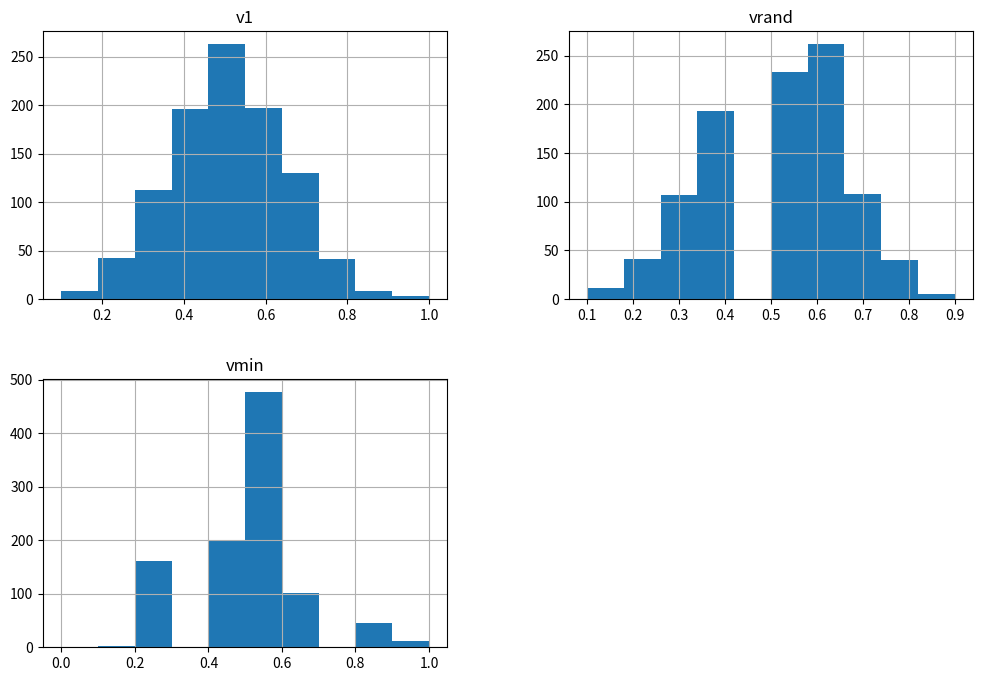

Here is the Python script that generated this plot:

# coding: utf-8

# In[35]:


coins = range(0,1000)


# In[36]:


import random
c_1 = 0
c_rand = random.randint(0,1000)
c_min=11


# In[37]:


def coin_flip_1000():
    coin_data = []
    c_min_flips = []
    for coin in coins:
        flips = []
        for i in range(10):
            flips.append(random.randint(0,1))
        head_count = sum([x for x in flips if x==1])
        if head_count < c_min:
            c_min==head_count
            c_min_flips = flips
        if coin==c_1:
            coin_data.append(flips)
        if coin==c_rand:
            coin_data.append(flips)
    coin_data.append(c_min_flips)
    return coin_data


# In[81]:


import numpy as np
total_coin_flip_data = np.zeros((1000,3))
for i in range(1000):
    coin_data = coin_flip_1000()
    total_coin_flip_data[i] = np.mean(coin_data,axis=1)


# In[82]:


import matplotlib.pyplot as plt
import pandas as pd


# In[83]:


data = pd.DataFrame(total_coin_flip_data,columns=pd.Index(['v1','vrand','vmin']))


# In[84]:


data.hist(figsize=(12,8))


# In[86]:


e = np.linspace(0,0.1,200)


# In[87]:


mu = 0.5


# In[92]:


data['v1-mu'] = abs(data.v1-mu)


# In[94]:


data['vrand-mu'] = abs(data.vrand-mu)


# In[93]:


data['vmin-mu'] = abs(data.vmin-mu)


# In[95]:


data.head()


# In[106]:


probabilities = []
for i in e:
    count = 0
    for j in data['v1-mu']:
        if j-mu>i:
            count+=1
    probabilities.append(count/data.shape[0])   


# In[107]:


probabilities


# In[108]:


data.shape


# In[109]:


data.shape[0]


# In[110]:


45/50


# In[111]:


900/1000

